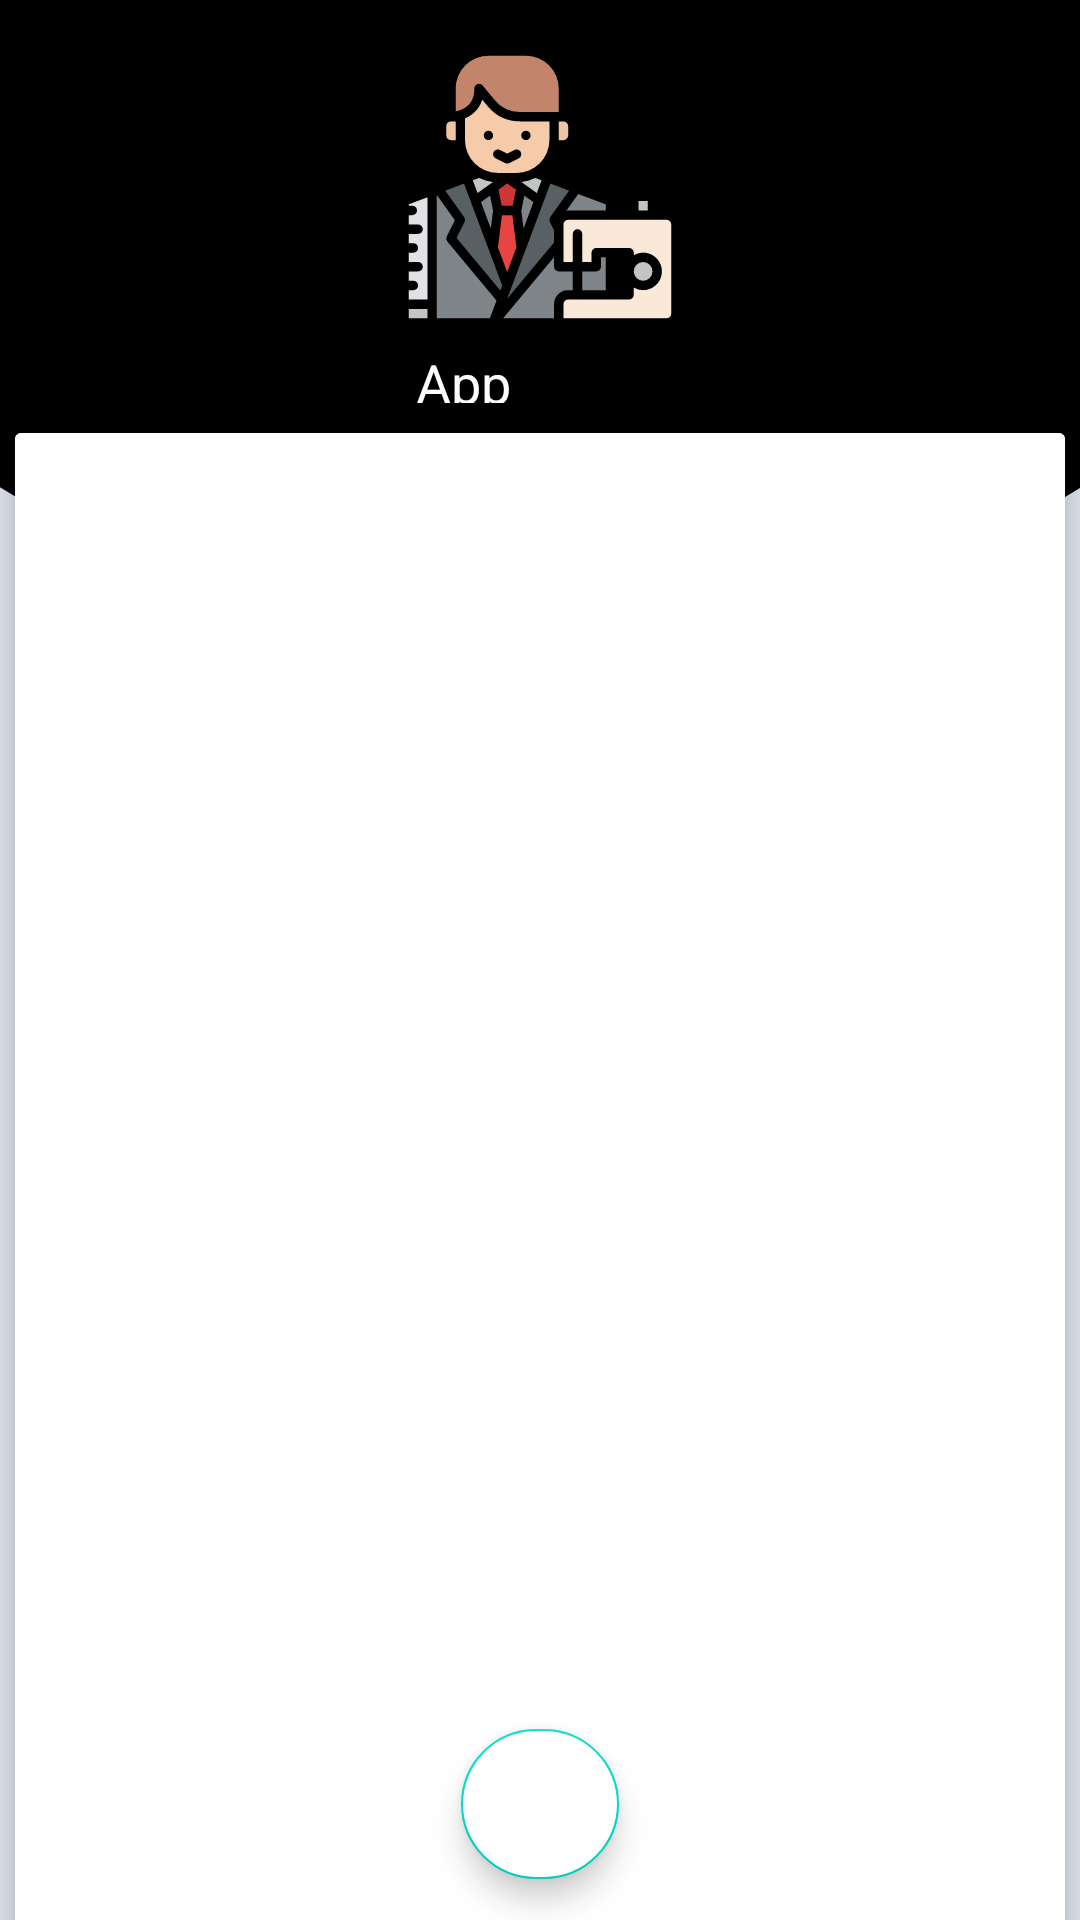

The Android layout XML behind this screen, and the referenced resources:
<!-- AndroidManifest.xml: application theme Theme.ModernLogin -->
<!-- res/layout/activity_main.xml -->
<?xml version="1.0" encoding="utf-8"?>
<androidx.constraintlayout.widget.ConstraintLayout xmlns:android="http://schemas.android.com/apk/res/android"
    xmlns:app="http://schemas.android.com/apk/res-auto"
    xmlns:tools="http://schemas.android.com/tools"
    android:layout_width="match_parent"
    android:layout_height="match_parent"
    android:background="#dfe5ed"
    android:id="@+id/constraint"
    android:clipChildren="false"
    tools:context=".Login.MainActivity">

    <ImageView
        android:id="@+id/imageView"
        android:layout_width="0dp"
        android:layout_height="0dp"
        android:scaleType="centerCrop"
        android:background="@drawable/bg_corner"
        app:layout_constraintWidth_percent="1.5"
        app:layout_constraintHeight_percent="0.3"
        app:layout_constraintBottom_toBottomOf="parent"
        app:layout_constraintEnd_toEndOf="parent"
        app:layout_constraintStart_toStartOf="parent"
        app:layout_constraintTop_toTopOf="parent"
        app:layout_constraintVertical_bias="0">
    </ImageView>
    <ImageView
        android:id="@+id/imageView2"
        android:layout_width="100dp"
        android:layout_height="100dp"
        android:src="@drawable/ic_tailor"
        app:layout_constraintBottom_toTopOf="@+id/constraintLayout"
        app:layout_constraintEnd_toEndOf="parent"
        app:layout_constraintStart_toStartOf="parent"
        app:layout_constraintTop_toTopOf="@+id/imageView"
        app:layout_constraintVertical_bias=".3">
    </ImageView>

    <TextView
        android:id="@+id/appName"
        android:layout_width="0dp"
        android:layout_height="0dp"
        android:layout_marginTop="19dp"
        android:text="App Name"
        app:layout_constraintHeight_percent=".03"
        app:layout_constraintWidth_percent=".23"
        android:textColor="#FFFFFF"
        app:layout_constraintVertical_bias=".16"
        android:textSize="18dp"
        app:layout_constraintBottom_toBottomOf="parent"
        app:layout_constraintEnd_toEndOf="parent"
        app:layout_constraintStart_toStartOf="parent"
        app:layout_constraintTop_toTopOf="parent">
    </TextView>

    <androidx.constraintlayout.widget.ConstraintLayout
        android:id="@+id/constraintLayout"
        android:layout_width="match_parent"
        android:layout_height="0dp"
        app:layout_constraintBottom_toBottomOf="parent"
        app:layout_constraintEnd_toEndOf="parent"
        app:layout_constraintHeight_percent=".78"
        app:layout_constraintStart_toStartOf="parent"
        app:layout_constraintTop_toBottomOf="@id/appName"
        app:layout_constraintVertical_bias="1">

        <androidx.cardview.widget.CardView
            android:id="@+id/card_view_items"
            android:layout_width="match_parent"
            android:layout_height="0dp"
            xmlns:app="http://schemas.android.com/apk/res-auto"
            android:orientation="vertical"
            app:cardElevation="8dp"
            android:background="@drawable/login_bg"
            android:layout_margin="5dp"
            app:layout_constraintBottom_toBottomOf="parent"
            app:layout_constraintEnd_toEndOf="parent"
            app:layout_constraintHeight_percent="1"
            app:layout_constraintStart_toStartOf="parent"
            app:layout_constraintTop_toTopOf="parent"
            app:layout_constraintVertical_bias=".15"
            >

            <androidx.constraintlayout.widget.ConstraintLayout
                android:layout_width="match_parent"
                android:layout_height="match_parent"
                >

            <com.google.android.material.tabs.TabLayout
                android:id="@+id/tablayout"
                android:layout_width="0dp"
                android:layout_height="0dp"
                app:layout_constraintHeight_percent=".08"
                app:layout_constraintVertical_bias=".00"
                app:layout_constraintBottom_toBottomOf="parent"
                app:layout_constraintEnd_toEndOf="parent"
                app:layout_constraintStart_toStartOf="parent"
                app:layout_constraintTop_toTopOf="parent"
                >
            </com.google.android.material.tabs.TabLayout>

            <androidx.viewpager.widget.ViewPager
                android:id="@+id/viewPager"
                android:layout_width="match_parent"
                android:layout_height="0dp"
                app:layout_constraintEnd_toEndOf="parent"
                app:layout_constraintVertical_bias="0"
                app:layout_constraintHeight_percent=".75"
                app:layout_constraintBottom_toBottomOf="parent"
                app:layout_constraintStart_toStartOf="parent"
                app:layout_constraintTop_toBottomOf="@id/tablayout"
                >
            </androidx.viewpager.widget.ViewPager>


                <com.google.android.material.floatingactionbutton.FloatingActionButton
                    android:id="@+id/google"
                    android:layout_width="0dp"
                    android:layout_height="0dp"
                    android:backgroundTint="#FFFFFF"
                    android:elevation="35dp"
                    android:src="@drawable/google"
                    app:layout_constraintWidth_percent=".15"
                    app:layout_constraintHeight_percent=".1"
                    app:layout_constraintBottom_toBottomOf="parent"
                    app:layout_constraintEnd_toEndOf="parent"
                    app:layout_constraintStart_toStartOf="parent"
                    app:layout_constraintTop_toBottomOf="@id/viewPager"
                    >
                </com.google.android.material.floatingactionbutton.FloatingActionButton>
            </androidx.constraintlayout.widget.ConstraintLayout>
        </androidx.cardview.widget.CardView>
    </androidx.constraintlayout.widget.ConstraintLayout>
</androidx.constraintlayout.widget.ConstraintLayout>
<!-- resources referenced by this layout -->
<resources>
  <!-- drawable bg_corner (drawable) -->
  <?xml version="1.0" encoding="utf-8"?>
  <shape xmlns:android="http://schemas.android.com/apk/res/android"
      android:shape="rectangle"
      >
  
      <solid android:color="#000000"></solid>
  
      <corners android:bottomLeftRadius="360dp"
          android:bottomRightRadius="360dp"
          >
      </corners>
  
  
  
  
  </shape>
  <!-- drawable ic_tailor: vector/xml drawable (drawable, 5107 chars, omitted) -->
  <!-- drawable login_bg (drawable) -->
  <?xml version="1.0" encoding="utf-8"?>
  <shape xmlns:android="http://schemas.android.com/apk/res/android">
  
      <corners
          android:topLeftRadius="40dp"
          android:topRightRadius="40dp"
          >
      </corners>
  
      <solid
          android:color="@color/white"
          >
      </solid>
  
  </shape>
  <style name="Theme.ModernLogin" parent="Theme.MaterialComponents.DayNight.DarkActionBar">
          
          <item name="colorPrimary">@color/black</item>
          <item name="colorPrimaryVariant">@color/black</item>
          <item name="colorOnPrimary">@color/white</item>
          
          <item name="colorSecondary">@color/teal_200</item>
          <item name="colorSecondaryVariant">@color/teal_700</item>
          <item name="colorOnSecondary">@color/black</item>
          
          <item name="android:statusBarColor" tools:targetApi="l">?attr/colorPrimaryVariant</item>
          
      </style>
  <color name="white">#FFFFFFFF</color>
  <color name="black">#FF000000</color>
  <color name="teal_200">#FF03DAC5</color>
  <color name="teal_700">#FF018786</color>
</resources>
